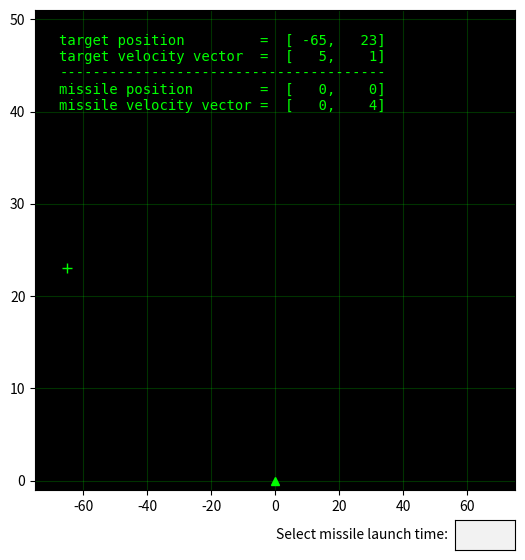

Write the Python code that produced this figure.
import matplotlib.pyplot as plt
import matplotlib as mpl
from matplotlib.animation import FuncAnimation
from matplotlib.widgets import TextBox
import numpy as np
from sympy import *
init_printing(use_latex='mathjax')


class interceptor():

    sol_range = (1, 15)     # range of possible solutions
    tv_range = (1, 30)      # range of coorinates of the target velocity vector
    mv = np.array([0,4])    # velocity vector of the missile
    mp0 = np.array([0,0])   # initial position of the missile
    font = 'monospace'
    figsize = (6,6)
    color = "lime"

    launched = False        # flag inticating if the missile launch time has been entered by the user
    t0 = 0                  # missile launch time


    def __init__(self, q=None):
        # select the velocity and the initial position of the target
        self.tp0 = np.array([0, 0])    # position of the target
        self.tv0 = np.array([0, 0])    # velocity vector of the target

        # select target velocity and problem solution at random
        # check if these choices are reasonable; if not try again
        while self.tp0[1] <= 0 or self.tv0[0] == 0:
            self.tv0 = self.choose_tv()
            # self.sol is the solution vector
            # self.sol[1] is the correct launch time of the missile
            # self.sol[0] is the duration of the flight is the missile to the inteception point
            self.sol = self.choose_sol()
            self.tp0 = self.sol[0]*self.mv - np.sum(self.sol)*self.tv0 # initial position of the target
           
        self.code = int(self.tp0.sum() + self.tv0.sum()) % 31
        
        
        # limits of plot axes
        self.xmax = abs(self.tp0[0]) + 10
        self.xmin = (-1)*abs(self.tp0[0]) -10
        self.ymax = max(abs(self.tp0[1]), self.sol[0]*self.mv[1]) +15
        self.ymin = -1
        self.start_game(q)
        
   
        
    def start_game(self, q=None):
    
        # reset initial values
        self.tp = self.tp0.copy()
        self.tv = self.tv0.copy()
        self.mp = self.mp0.copy()
        # distance to target
        self.dist = np.linalg.norm(self.tp - self.mp)
        self.launched = False
        self.t0 = 0

        # set up plot
        self.fig = plt.figure(figsize = self.figsize)
        #main axes object
        self.ax = axbox = plt.axes([0.1, 0.15, 0.8, 0.8])
        #textbox axes object
        self.t_ax= plt.axes([0.8, 0.05, 0.1, 0.05])
        self.ax.set_facecolor('k')
        self.ax.set_xlim(self.xmin, self.xmax)
        self.ax.set_ylim(self.ymin, self.ymax)
        self.ax.grid(alpha = 0.2, color=self.color)

        # text box for entering the missile launch time
        istr = ('' if q != 'show' else str(self.sol[1]))
        self.text_box = TextBox(self.t_ax, 'Select missile launch time:  ', initial=istr)
        self.text_box.on_submit(self.missile_launch)


        #text with problem data
        text1 = 'target position         =  [{:4}, {:4}]'.format(self.tp[0], self.tp[1])
        text2 = 'target velocity vector  =  [{:4}, {:4}]'.format(self.tv[0], self.tv[1])
        text3 = '---------------------------------------'
        text4 = 'missile position        =  [{:4}, {:4}]'.format(self.mp[0], self.mp[1])
        text5 = 'missile velocity vector =  [{:4}, {:4}]'.format(self.mv[0], self.mv[1])
        
        # text for the final screen
        summary = []
        summary.append('TARGET INTERCEPTED') 
        summary.append('MISSION SUMMARY:')
        summary.append('----------------------------------------')
        summary.append('initial target position  =  [{:4}, {:4}]'.format(self.tp0[0], self.tp0[1]))
        summary.append('target velocity vector   =  [{:4}, {:4}]'.format(self.tv0[0], self.tv0[1]))
        summary.append('----------------------------------------')
        #summary.append('initial missile position =  [{:4}, {:4}]'.format(self.mp0[0], self.mp0[1]))
        #summary.append('missile velocity vector  =  [{:4}, {:4}]'.format(self.mv[0], self.mv[1]))
        #summary.append('----------------------------------------')
        summary.append('missile launch time      =  {:>2} seconds'.format(self.sol[1]))
        #summary.append('target interception time =  {:>2} seconds'.format(np.sum(self.sol)))
        #summary.append('----------------------------------------')
        summary.append('control code             =  {:>2}'.format(self.code))
        summary.append('----------------------------------------')
        summary.append('THE END') 
        self.summary_text = '\n'.join(summary)
        
        # self.text_all is the string displyed on the plot
        self.text_all = '\n'.join([text1, text2, text3, text4, text5])
        self.data_text = self.ax.text(0.05, 0.95,
                                      self.text_all,
                                      transform=self.ax.transAxes,
                                      color=self.color,
                                      family = self.font,
                                      verticalalignment = 'top',
                                     )
        #target position
        self.tp_plot, = self.ax.plot(*list(self.tp), '+', color = self.color, ms=7)
        #target velocity vector
        self.tv_plot, = self.ax.plot(*zip(list(self.tp), list(self.tp+self.tv)), self.color)
        #missile position
        self.mp_plot, = self.ax.plot(*list(self.mp), '^', color=self.color)
        #missile velocity vector
        self.mv_plot, = self.ax.plot(*zip(list(self.mp), list(self.mp+self.mv)), self.color)


        #animation
        self.ani = FuncAnimation(self.fig,
                                 func = self.update_plot,
                                 init_func= self.init_plot,
                                 frames=self.frames,
                                 interval=20,
                                 blit=True,
                                 repeat=False
                                )

        plt.show()
    
    
    def missile_launch(self, t0):
        '''
        function linked to the text box
        for entering missile launch time
        '''
        try:
            # check if a numerical value has been entered
            self.t0 = float(t0)
            self.launched = True
        except:
            self.text_box.set_val("")


    def choose_tv(self):
        '''
        selects a random
        target velocity vector
        '''
        return  np.random.randint(*self.tv_range, 2)

    def choose_sol(self):
        '''
        selects a random
        problem solution
        '''
        return np.random.randint(*self.sol_range, 2)


    def init_plot(self):
        '''
        initialized animation
        '''
        self.tv_plot.set_visible(False)
        self.mv_plot.set_visible(False)
        return self.data_text, self.tp_plot, self.mp_plot, self.tv_plot, self.mv_plot

    def update_plot(self, t):
        '''
        updates plot on each animation frame
        '''
        self.tv_plot.set_visible(True)
        self.mv_plot.set_visible(True)
        self.data_text.set_text(self.text_all)
        if t >= 0:
            self.tv_plot.set_visible(False)
            self.mv_plot.set_visible(False)
            self.tp_plot.set_data(*list(self.tp.T))
            self.mp_plot.set_data(*list(self.mp))

        return self.data_text, self.tp_plot, self.mp_plot, self.tv_plot, self.mv_plot

    def frames(self):
        '''
        generating fuction which
        computes data for each animation frame
        '''
        incr = 0.04    # time increment on each animation frame
        fired = False  # flag indicating if the missile has been fired
        hit = False    # flag indicating if the target has been hit

        N = 50         # number of animated particles after missile-target collision
        spread = np.array([0.02*self.xmax, 0.02*self.ymax], dtype=float) # controls the spread of particles
        fall_rate = np.array([0, -0.003*self.ymax]) # controls the fall rate of particles
        brightness = 0.95  # controls decrease in the brightness of the particles
        alpha = 1      # initial transparency of the target marker
        
        #do not animate until missile launch time has been entered
        while not self.launched:
            yield -1

        # start time count
        t = 0
        while True:
            yield t
            if not fired:
                self.text_all = 'time: {:.2f}\ntarget distance: {:.2f}\nmissile launch in {:.2f}'.format(
                    t, self.dist, self.t0 - t, )
            else:
                self.text_all = 'time: {:.2f}\ntarget distance: {:.2f}\nmissile en route'.format(t, self.dist)
            t += incr


            if not hit:
                # increment target position
                self.tp = self.tp + incr*self.tv
                if t > self.t0:
                    if not fired:
                        # just for aesthetic: a small missile back jump just before it is launched
                        self.mp = self.mp - np.array([0, 0.5])
                        fired = True
                    else:
                        # increment missile position
                        self.mp = self.mp + incr*self.mv

                    # if missile is above target or target crossed the missile axis then the missile will not hit
                    if self.tp[0] > 2 or self.mp[1] > self.tp[1] + 2:
                        self.text_all = 'time: {:.2f}\ntarget lost'.format(t)
                        
                self.dist = np.linalg.norm(self.tp - self.mp)

                # missile hit
                if self.t0 == self.sol[1] and t >= np.sum(self.sol):
                    self.tp = np.zeros((N,2), dtype=float) + self.tp - np.array([0, -0.2])
                    self.mp = self.mp + np.array([0, 0.5])
                    hit = True

            else:
                #after the hit
                # remove the missile plot
                self.mp_plot.set_visible(False)
                # replace the target by a particle cloud
                self.tp = self.tp + (np.random.rand(N, 2)-0.5)*spread + fall_rate
                self.tp_plot.set_markersize(1.5)
                alpha = min(alpha*brightness + 0.05*np.random.rand(1)[0], 1)
                self.tp_plot.set_alpha(alpha)    
                text_end = int((t - np.sum(self.sol))/incr)
                self.text_all = '\n'+ self.summary_text[:text_end]

                
if __name__ == "__main__":
    x = interceptor()
